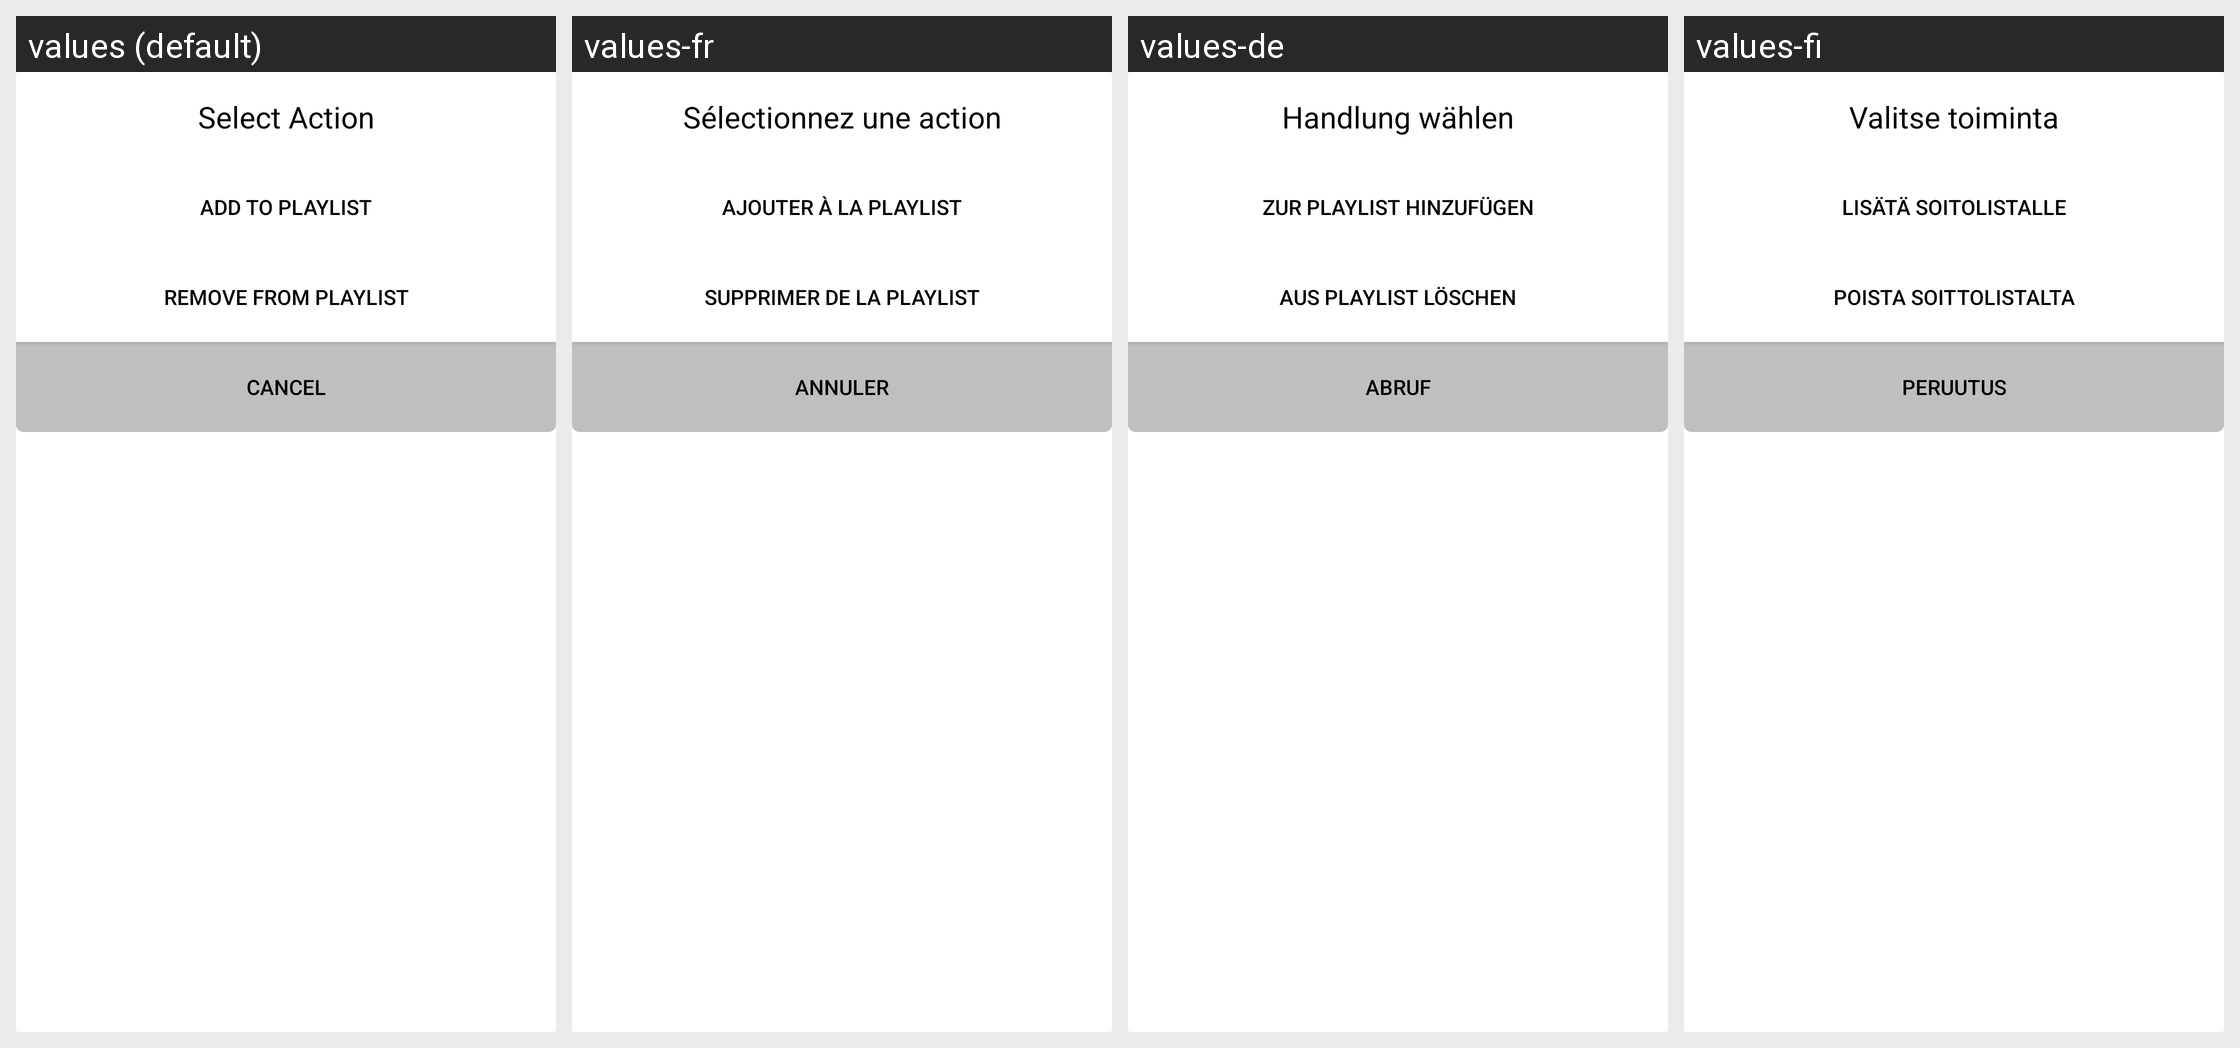

This grid shows one Android layout under several languages. Give, for every string resource on the screen, its name, the default text and each shown locale's text.
Android screen res/layout/dialog_action_playlist.xml rendered under 4 locales, left to right: values (default), values-fr, values-de, values-fi. Device: Nexus 5 (rendered at 1080×1920; each locale shown at half size, 540×960, under a caption strip naming it); theme AppTheme.
Other locales in the repository, not shown: values-bg, values-cs, values-da, values-el, values-es, values-et, values-it, values-nb, values-nl, values-pl, values-ru, values-sv, values-uk.
Strings drawn on this screen, with the default value and each locale's value (text and hints the layout hard-codes, and strings that could not be matched under every locale, appear in the picture but are not listed):

dialog_playlist_action
  values: Select Action
  values-fr: Sélectionnez une action
  values-de: Handlung wählen
  values-fi: Valitse toiminta

dialog_playlist_action_add
  values: add to playlist
  values-fr: ajouter à la playlist
  values-de: zur Playlist hinzufügen
  values-fi: Lisätä soitolistalle

dialog_playlist_action_remove
  values: remove from playlist
  values-fr: supprimer de la playlist
  values-de: aus Playlist löschen
  values-fi: Poista soittolistalta

dialog_stations
  values: CANCEL
  values-fr: ANNULER
  values-de: ABRUF
  values-fi: PERUUTUS
